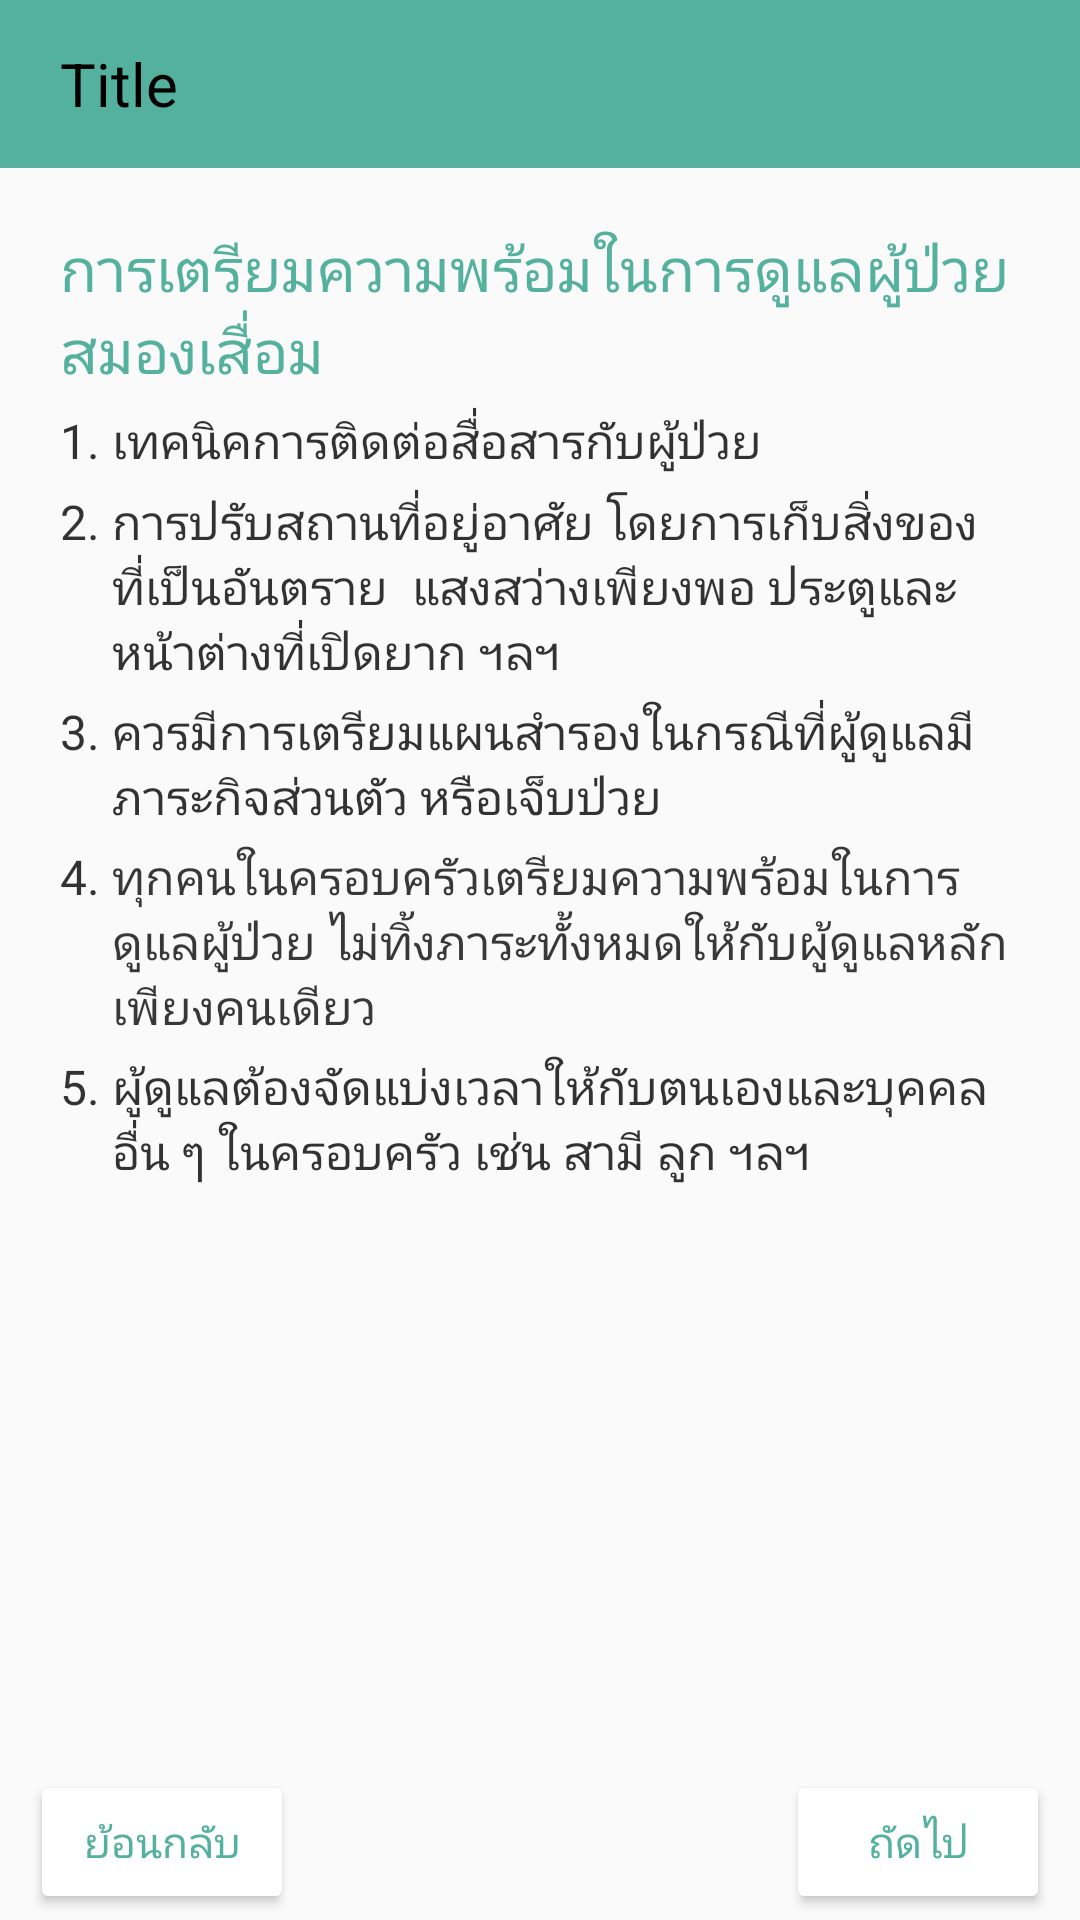

Write the Android layout XML for this screen, with the resource values it uses.
<!-- AndroidManifest.xml: application theme AppTheme -->
<!-- res/layout/contents5.xml -->
<?xml version="1.0" encoding="utf-8"?>
<LinearLayout
    xmlns:android="http://schemas.android.com/apk/res/android"
    android:orientation="vertical"
    android:layout_width="match_parent"
    android:layout_height="match_parent">

    <include layout="@layout/toolbar_sub" />

    <TextView
        android:layout_width="wrap_content"
        android:layout_height="wrap_content"
        android:text="การเตรียมความพร้อมในการดูแลผู้ป่วยสมองเสื่อม"
        android:textSize="20sp"
        android:textColor="#53B19D"
        android:layout_marginStart="20dp"
        android:layout_marginEnd="20dp"
        android:layout_marginTop="20dp" />

    <LinearLayout
        android:layout_width="match_parent"
        android:layout_height="wrap_content"
        android:layout_marginTop="5dp"
        android:layout_marginStart="20dp"
        android:layout_marginEnd="20dp"
        android:orientation="horizontal">

        <TextView
            android:layout_width="wrap_content"
            android:layout_height="wrap_content"
            android:text="1. "
            android:textSize="16sp"
            android:textColor="#CC000000"/>

        <TextView
            android:layout_width="wrap_content"
            android:layout_height="wrap_content"
            android:text="เทคนิคการติดต่อสื่อสารกับผู้ป่วย"
            android:textSize="16sp"
            android:textColor="#CC000000"/>

    </LinearLayout>

    <LinearLayout
        android:layout_width="match_parent"
        android:layout_height="wrap_content"
        android:layout_marginTop="5dp"
        android:layout_marginStart="20dp"
        android:layout_marginEnd="20dp"
        android:orientation="horizontal">

        <TextView
            android:layout_width="wrap_content"
            android:layout_height="wrap_content"
            android:text="2. "
            android:textSize="16sp"
            android:textColor="#CC000000" />

        <TextView
            android:layout_width="wrap_content"
            android:layout_height="wrap_content"
            android:text="การปรับสถานที่อยู่อาศัย โดยการเก็บสิ่งของที่เป็นอันตราย  แสงสว่างเพียงพอ ประตูและหน้าต่างที่เปิดยาก ฯลฯ"
            android:textSize="16sp"
            android:textColor="#CC000000"/>

    </LinearLayout>

    <LinearLayout
        android:layout_width="match_parent"
        android:layout_height="wrap_content"
        android:layout_marginTop="5dp"
        android:layout_marginStart="20dp"
        android:layout_marginEnd="20dp"
        android:orientation="horizontal">

        <TextView
            android:layout_width="wrap_content"
            android:layout_height="wrap_content"
            android:text="3. "
            android:textSize="16sp"
            android:textColor="#CC000000"/>

        <TextView
            android:layout_width="wrap_content"
            android:layout_height="wrap_content"
            android:text="ควรมีการเตรียมแผนสำรองในกรณีที่ผู้ดูแลมีภาระกิจส่วนตัว หรือเจ็บป่วย"
            android:textSize="16sp"
            android:textColor="#CC000000"/>

    </LinearLayout>

    <LinearLayout
        android:layout_width="match_parent"
        android:layout_height="wrap_content"
        android:layout_marginTop="5dp"
        android:layout_marginStart="20dp"
        android:layout_marginEnd="20dp"
        android:orientation="horizontal">

        <TextView
            android:layout_width="wrap_content"
            android:layout_height="wrap_content"
            android:text="4. "
            android:textSize="16sp"
            android:textColor="#CC000000" />

        <TextView
            android:layout_width="wrap_content"
            android:layout_height="wrap_content"
            android:text="ทุกคนในครอบครัวเตรียมความพร้อมในการดูแลผู้ป่วย ไม่ทิ้งภาระทั้งหมดให้กับผู้ดูแลหลักเพียงคนเดียว"
            android:textSize="16sp"
            android:textColor="#C6000000" />

    </LinearLayout>

    <LinearLayout
        android:layout_width="match_parent"
        android:layout_height="wrap_content"
        android:layout_marginTop="5dp"
        android:layout_marginStart="20dp"
        android:layout_marginEnd="20dp"
        android:orientation="horizontal">

        <TextView
            android:layout_width="wrap_content"
            android:layout_height="wrap_content"
            android:text="5. "
            android:textSize="16sp"
            android:textColor="#CC000000"/>

        <TextView
            android:layout_width="wrap_content"
            android:layout_height="wrap_content"
            android:text="ผู้ดูแลต้องจัดแบ่งเวลาให้กับตนเองและบุคคลอื่น ๆ ในครอบครัว เช่น สามี ลูก ฯลฯ"
            android:textSize="16sp"
            android:textColor="#CC000000"/>

    </LinearLayout>

    <LinearLayout
        android:layout_width="match_parent"
        android:layout_height="match_parent"
        android:orientation="horizontal">

        <LinearLayout
            android:layout_width="match_parent"
            android:layout_height="match_parent"
            android:orientation="vertical"
            android:layout_weight="1"
            android:gravity="bottom|start">

            <androidx.appcompat.widget.AppCompatButton
                android:layout_width="wrap_content"
                android:layout_height="wrap_content"
                android:layout_marginStart="10dp"
                android:layout_marginEnd="10dp"
                android:layout_marginBottom="2dp"
                android:textSize="14sp"
                android:theme="@style/Button_2"
                android:id="@+id/before"
                android:text="ย้อนกลับ" />

        </LinearLayout>

        <LinearLayout
            android:layout_width="match_parent"
            android:layout_height="match_parent"
            android:orientation="vertical"
            android:layout_weight="1"
            android:gravity="bottom|right">

            <androidx.appcompat.widget.AppCompatButton
                android:layout_width="wrap_content"
                android:layout_height="wrap_content"
                android:layout_marginStart="10dp"
                android:layout_marginEnd="10dp"
                android:layout_marginBottom="2dp"
                android:textSize="14sp"
                android:theme="@style/Button_2"
                android:id="@+id/next"
                android:text="ถัดไป" />

        </LinearLayout>

    </LinearLayout>

</LinearLayout>
<!-- res/layout/toolbar_sub.xml (included above) -->
<?xml version="1.0" encoding="utf-8"?>
<androidx.appcompat.widget.LinearLayoutCompat
    xmlns:android="http://schemas.android.com/apk/res/android"
    android:layout_width="match_parent"
    android:layout_height="wrap_content"
    android:fitsSystemWindows="true"
    android:orientation="vertical">

    <LinearLayout
        android:layout_width="match_parent"
        android:layout_height="wrap_content"
        android:orientation="vertical">

        <androidx.appcompat.widget.Toolbar
            android:id="@+id/toolbar_sub"
            android:layout_width="match_parent"
            android:layout_height="?attr/actionBarSize"
            android:background="#53B19D"
            android:elevation="4dp">

            <ImageView
                android:layout_width="wrap_content"
                android:layout_height="wrap_content"
                android:id="@+id/back"
                android:background="@drawable/ic_keyboard_arrow_left_black_24dp" />

            <TextView
                android:layout_width="wrap_content"
                android:layout_height="wrap_content"
                android:textSize="20dp"
                android:layout_marginStart="20dp"
                android:id="@+id/title_sub"
                android:textColor="#000000"
                android:text="Title"/>

        </androidx.appcompat.widget.Toolbar>

    </LinearLayout>

</androidx.appcompat.widget.LinearLayoutCompat>
<!-- resources referenced by this layout -->
<resources>
  <style name="Button_2" parent="Widget.AppCompat.Button.Colored">
          <item name="colorButtonNormal">#ffffff</item>
          <item name="android:textColor">#53B19D</item>
      </style>
  <style name="AppTheme" parent="Theme.AppCompat.Light.NoActionBar">
          
          <item name="colorPrimary">#53B19D</item>
  
          <item name="colorPrimaryDark">#53B19D</item>
          <item name="colorAccent">#D0E6A5</item>
      </style>
</resources>
